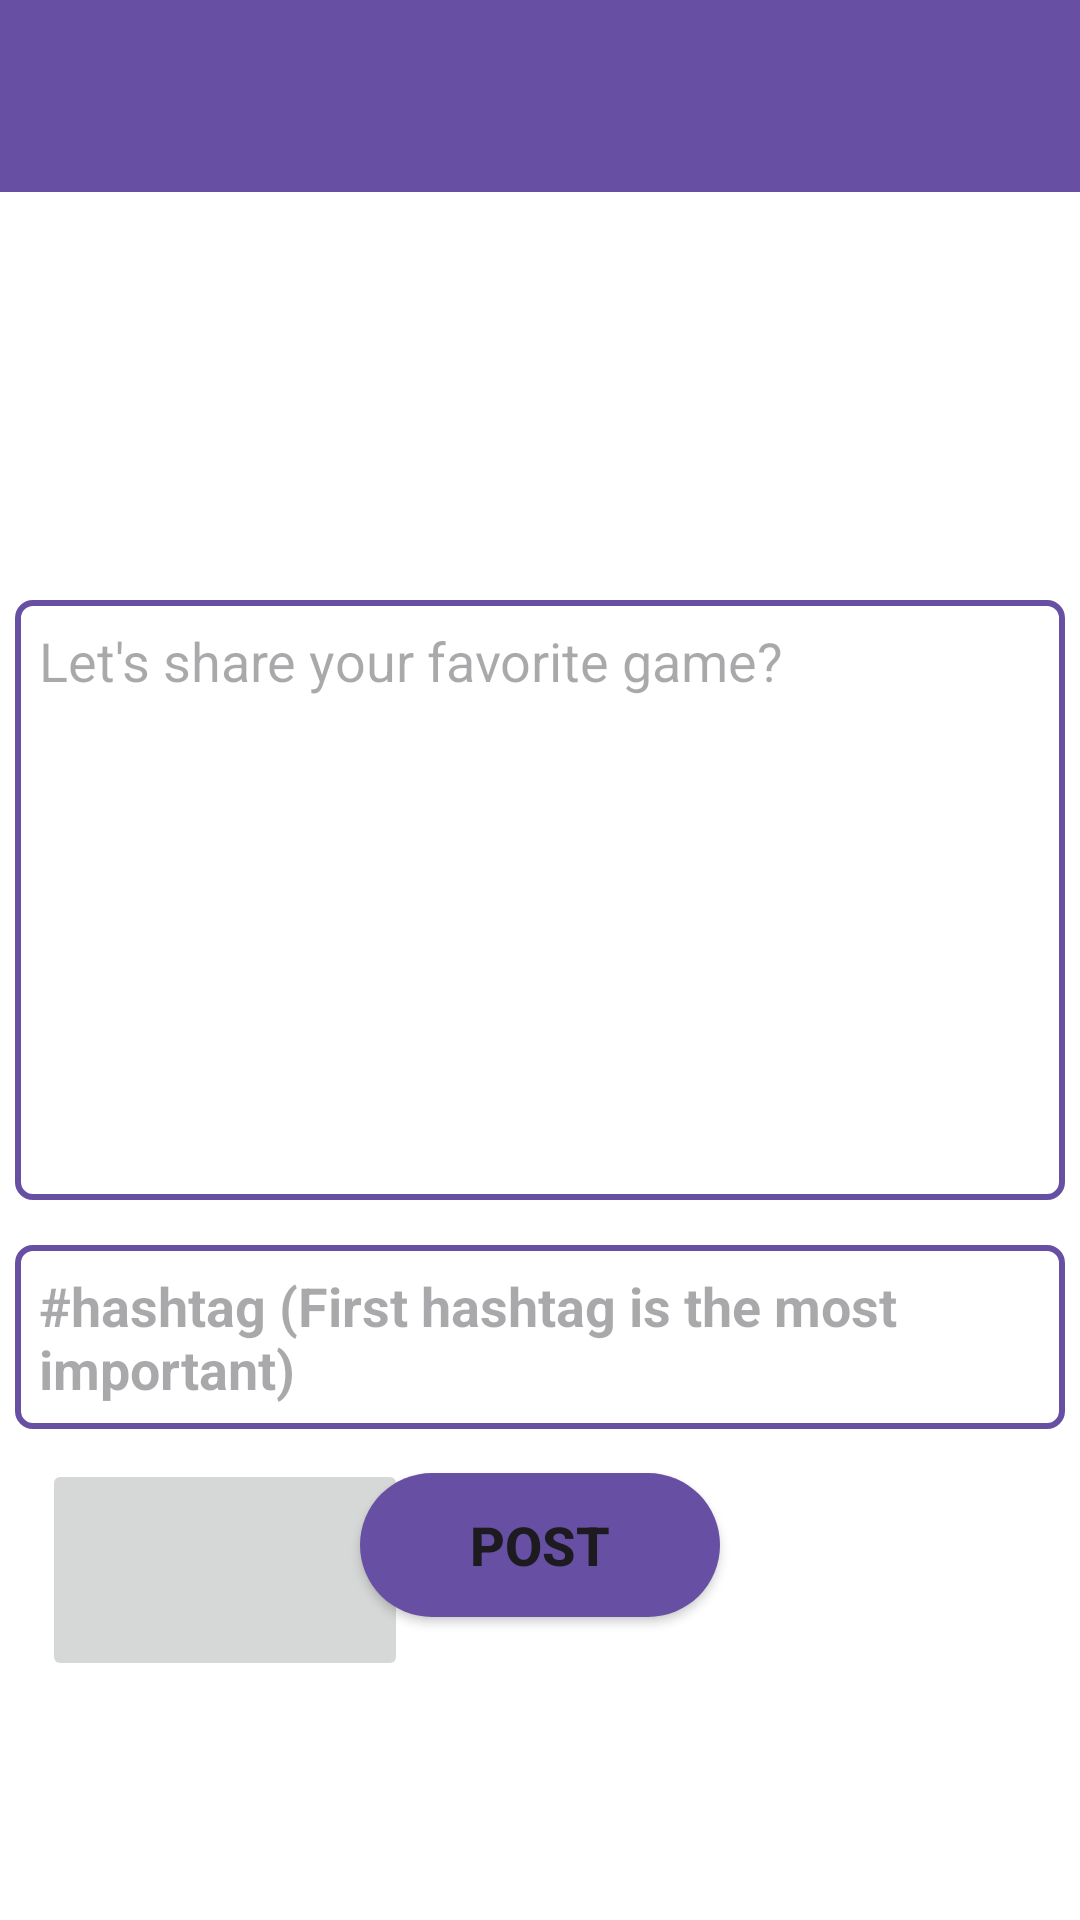

This screen was rendered from an Android layout file. Write that file and the resources it references.
<!-- AndroidManifest.xml: application theme Theme.SocialNetWorkForGamer -->
<!-- res/layout/activity_post.xml -->
<?xml version="1.0" encoding="utf-8"?>
<RelativeLayout xmlns:android="http://schemas.android.com/apk/res/android"
    xmlns:app="http://schemas.android.com/apk/res-auto"
    xmlns:tools="http://schemas.android.com/tools"
    android:layout_width="match_parent"
    android:layout_height="match_parent"
    android:background="@color/white"
    tools:context=".activity.PostActivity">

    <include
        android:id="@+id/update_post_page_toolbar"
        layout="@layout/app_bar_layout"/>

    <ImageButton
        android:id="@+id/select_post_image"
        android:layout_width="122dp"
        android:layout_height="74dp"
        android:layout_alignParentStart="true"
        android:layout_marginStart="14dp"
        android:layout_below="@id/post_hashtag"
        android:layout_marginTop="10dp"
        android:scaleType="fitCenter"
        app:srcCompat="@drawable/select_image"
        android:contentDescription="Post your image"/>

    <EditText
        android:id="@+id/post_description"
        android:layout_width="match_parent"
        android:layout_height="200dp"
        android:layout_alignParentStart="true"
        android:layout_alignParentTop="true"
        android:layout_alignParentEnd="true"
        android:layout_marginStart="5dp"
        android:layout_marginTop="200dp"
        android:layout_marginEnd="5dp"
        android:background="@drawable/post_border"
        android:ems="10"
        android:gravity="start|top"
        android:hint="Let's share your favorite game?"
        android:inputType="textMultiLine"
        android:padding="8dp" />

        <EditText
            android:id="@+id/post_hashtag"
            android:layout_width="match_parent"
            android:layout_height="wrap_content"
            android:layout_below="@id/post_description"
            android:hint="#hashtag (First hashtag is the most important)"
            android:layout_marginStart="5dp"
            android:layout_marginEnd="5dp"
            android:background="@drawable/post_border"
            android:layout_marginTop="15dp"
            android:textColor="@color/com_facebook_messenger_blue"
            android:textStyle="bold"
            android:textSize="18sp"
            android:padding="8dp"/>

    <Button
        android:id="@+id/post_button"
        android:layout_width="120dp"
        android:layout_height="wrap_content"
        android:layout_alignParentBottom="true"
        android:layout_centerHorizontal="true"
        android:layout_marginBottom="101dp"
        android:background="@drawable/button"
        android:text="Post"
        android:textSize="18sp"
        android:textStyle="bold"/>

</RelativeLayout>
<!-- res/layout/app_bar_layout.xml (included above) -->
<?xml version="1.0" encoding="utf-8"?>
<androidx.appcompat.widget.Toolbar xmlns:android="http://schemas.android.com/apk/res/android"
    xmlns:app="http://schemas.android.com/apk/res-auto"
    android:id="@+id/main_app_bar"
    android:layout_width="match_parent"
    android:layout_height="wrap_content"
    android:background="@color/colorPrimaryDark"
    android:theme="@style/ThemeOverlay.AppCompat.Dark.ActionBar"
    app:titleTextAppearance="@style/TextAppearance.AppCompat.Title">

</androidx.appcompat.widget.Toolbar>
<!-- resources referenced by this layout -->
<resources>
  <color name="colorPrimaryDark">#674fa3</color>
  <color name="white">#FFFFFFFF</color>
  <!-- drawable button (drawable) -->
  <?xml version="1.0" encoding="utf-8"?>
  <shape xmlns:android="http://schemas.android.com/apk/res/android">
      <solid android:color="@color/colorPrimaryDark"></solid>
  
      <corners android:radius="30dp"></corners>
  
  </shape>
  <!-- drawable post_border (drawable) -->
  <?xml version="1.0" encoding="utf-8"?>
  <shape xmlns:android="http://schemas.android.com/apk/res/android">
      <stroke
          android:width="2dp"
          android:color="@color/colorPrimaryDark"
          >
      </stroke>
      <corners
          android:radius="5dp">
      </corners>
  </shape>
  <style name="Theme.SocialNetWorkForGamer" parent="Base.Theme.SocialNetWorkForGamer" />
  <style name="Base.Theme.SocialNetWorkForGamer" parent="Theme.Material3.DayNight.NoActionBar">
          
          
      </style>
</resources>
